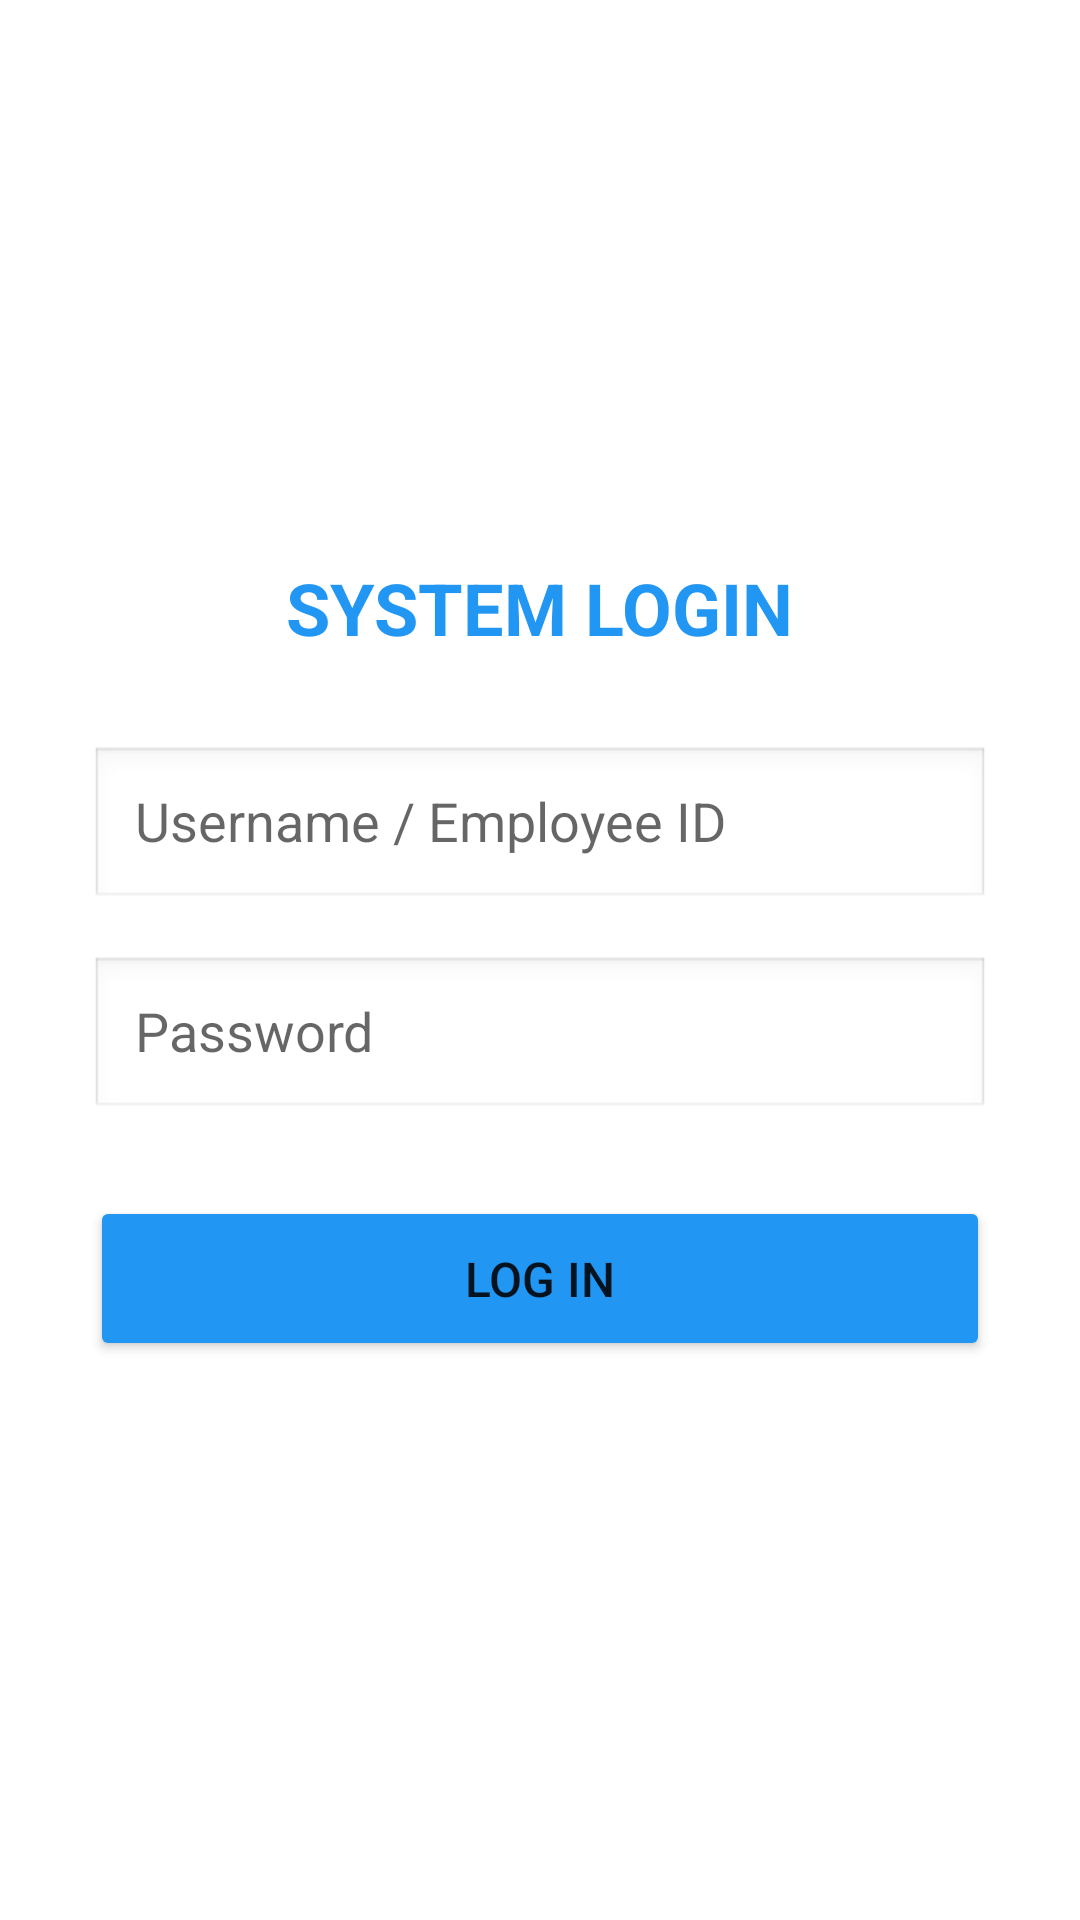

Produce the Android XML layout that renders to this screen, including the resource entries it uses.
<!-- AndroidManifest.xml: activity theme Theme.AppCompat.Light.NoActionBar -->
<!-- res/layout/activity_login.xml -->
<?xml version="1.0" encoding="utf-8"?>
<LinearLayout xmlns:android="http://schemas.android.com/apk/res/android"
    android:layout_width="match_parent"
    android:layout_height="match_parent"
    android:orientation="vertical"
    android:gravity="center"
    android:padding="30dp"
    android:background="#FFFFFF">

    <TextView
        android:layout_width="wrap_content"
        android:layout_height="wrap_content"
        android:text="SYSTEM LOGIN"
        android:textSize="24sp"
        android:textStyle="bold"
        android:textColor="#2196F3"
        android:layout_marginBottom="30dp"/>

    <EditText
        android:id="@+id/edtUsername"
        android:layout_width="match_parent"
        android:layout_height="55dp"
        android:hint="Username / Employee ID"
        android:inputType="text"
        android:paddingLeft="15dp"
        android:background="@android:drawable/edit_text"
        android:layout_marginBottom="15dp"/>

    <EditText
        android:id="@+id/edtPassword"
        android:layout_width="match_parent"
        android:layout_height="55dp"
        android:hint="Password"
        android:inputType="textPassword"
        android:paddingLeft="15dp"
        android:background="@android:drawable/edit_text"
        android:layout_marginBottom="25dp"/>

    <Button
        android:id="@+id/btnLogin"
        android:layout_width="match_parent"
        android:layout_height="55dp"
        android:text="LOG IN"
        android:textSize="16sp"
        android:backgroundTint="#2196F3"/>
</LinearLayout>
<!-- resources referenced by this layout -->
<resources>

</resources>
